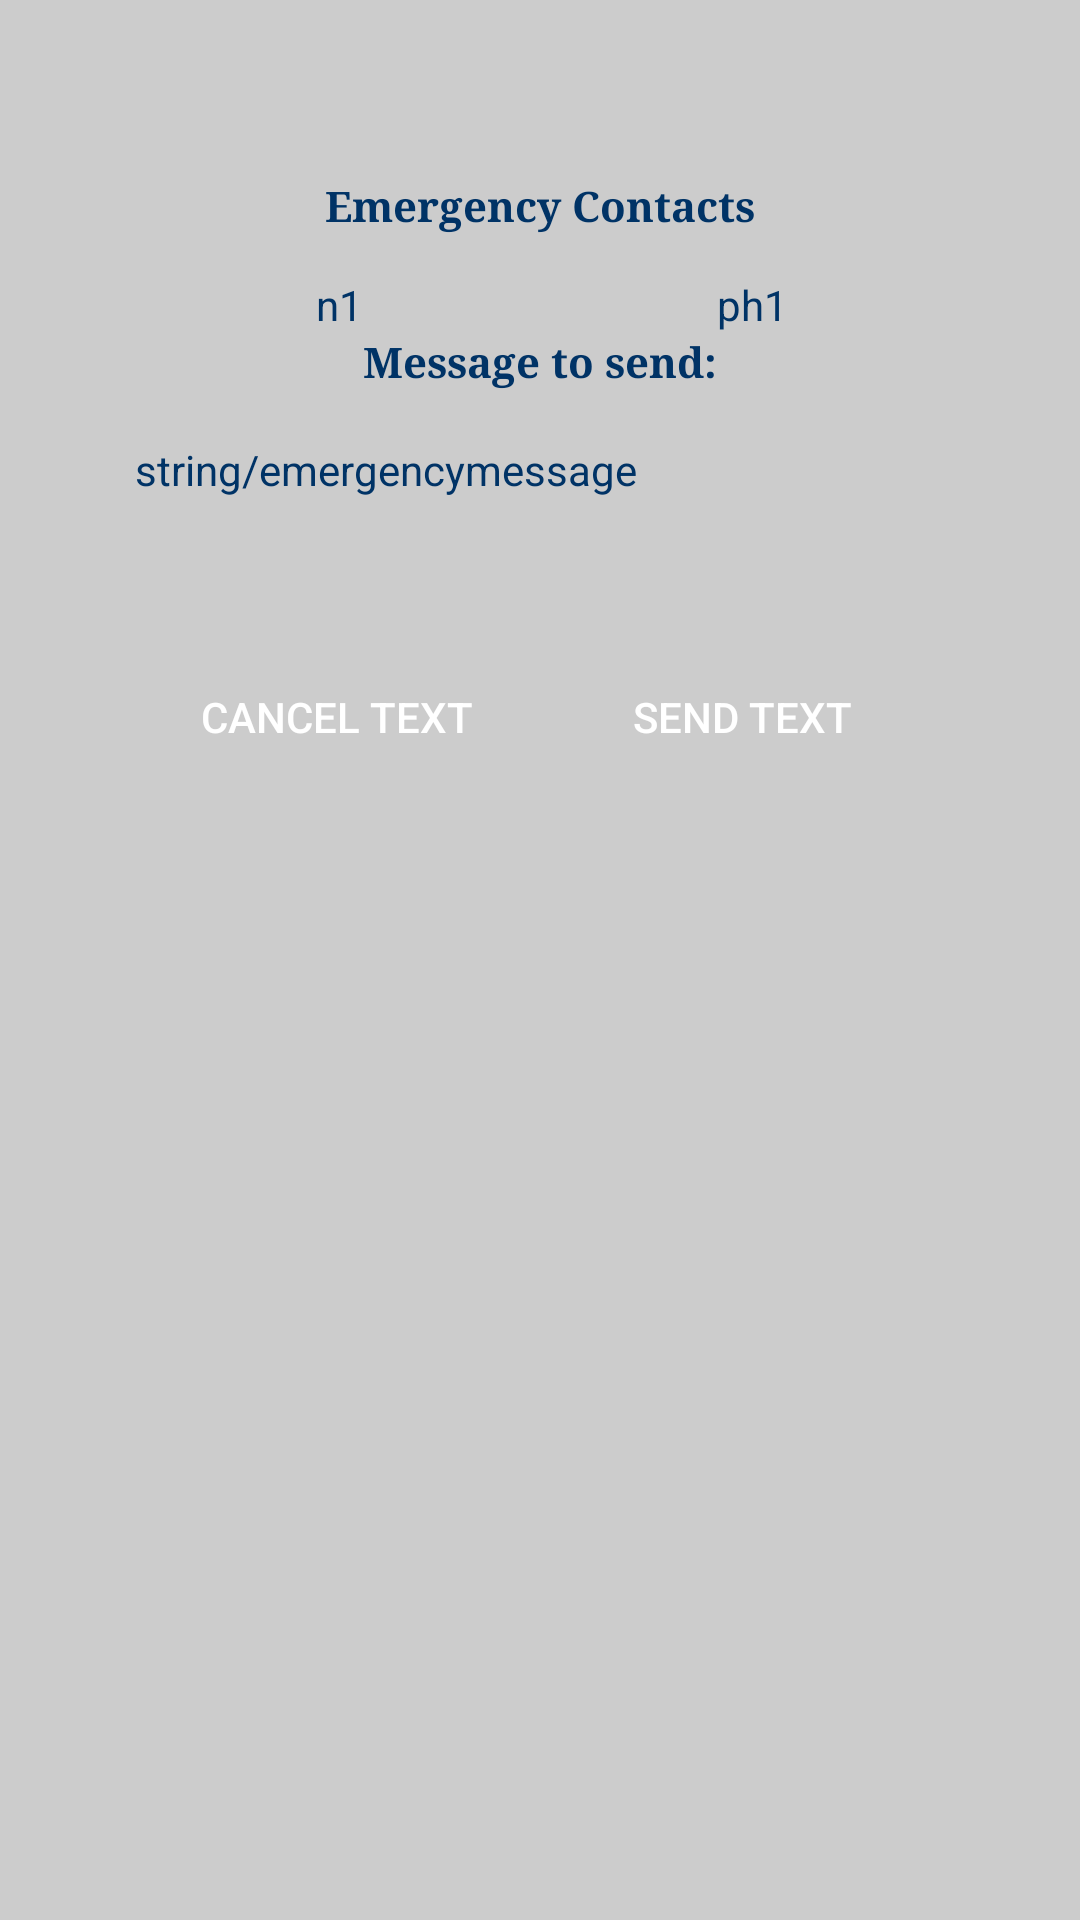

Reconstruct the res/layout file that produces this screen, plus the resources it refers to.
<!-- AndroidManifest.xml: application theme CustomActionBarTheme -->
<!-- res/layout/activity_send_sms.xml -->
<?xml version="1.0" encoding="utf-8"?>
<RelativeLayout xmlns:android="http://schemas.android.com/apk/res/android"
    xmlns:app="http://schemas.android.com/apk/res-auto"
    xmlns:tools="http://schemas.android.com/tools"
    android:layout_width="match_parent"
    android:layout_height="match_parent"
    android:background="#cccccc">
    <TextView
        android:layout_width="match_parent"
        android:layout_height="wrap_content"
        android:id="@+id/timer"
        android:layout_marginTop="5sp"
        android:layout_below="@+id/emergencymessage"
        android:layout_alignLeft="@+id/emergencymessage"
        android:layout_alignStart="@+id/emergencymessage"
        android:layout_alignRight="@+id/emergencymessage"
        android:layout_alignEnd="@+id/emergencymessage" />

    <ImageView
        android:layout_width="wrap_content"
        android:layout_height="wrap_content"
        android:src="@drawable/alarm"
        android:id="@+id/imageView2"
        android:layout_marginTop="29dp"
        android:layout_alignParentTop="true"
        android:layout_centerHorizontal="true" />

    <TextView
        android:id="@+id/textcontactmain"
        android:textColor="#003366"
        android:layout_width="wrap_content"
        android:layout_height="wrap_content"
        android:text="Emergency Contacts"
        android:textAppearance="@style/TextAppearance.AppCompat"
        android:typeface="serif"
        android:textStyle="normal|bold"
        android:fontFamily="serif"
        android:layout_marginTop="30dp"
        android:layout_below="@+id/imageView2"
        android:layout_centerHorizontal="true" />

    <TextView
        android:id="@+id/emergencymessagedescription"
        android:layout_width="wrap_content"
        android:textColor="#003366"
        android:layout_height="wrap_content"
        android:text="Message to send:"
        android:textAppearance="@style/TextAppearance.AppCompat"
        android:fontFamily="serif"
        android:textStyle="normal|bold"
        android:typeface="serif"
        android:layout_below="@+id/phone1"
        android:layout_centerHorizontal="true" />

    <TextView
        android:id="@+id/emergencymessage"
        android:textColor="#003366"
        android:layout_width="wrap_content"
        android:layout_height="wrap_content"
        android:layout_marginTop="17dp"
        android:text="string/emergencymessage"
        android:layout_below="@+id/emergencymessagedescription"
        android:layout_alignLeft="@+id/cancel"
        android:layout_alignStart="@+id/cancel"
        android:layout_alignRight="@+id/send"
        android:layout_alignEnd="@+id/send"
        android:lineSpacingExtra="8sp" />

    <Button
        android:id="@+id/cancel"
        android:background="@drawable/button_back2"
        android:layout_width="135sp"
        android:layout_height="wrap_content"
        android:textColor="#fff"
        android:text="Cancel Text"
        android:layout_alignBaseline="@+id/send"
        android:layout_alignBottom="@+id/send"
        android:layout_toLeftOf="@id/imageView2"
        android:layout_toStartOf="@id/imageView2"
        android:onClick="cancelAlarm"/>

    <Button
        android:id="@+id/send"
        android:background="@drawable/button_back2"
        android:layout_width="135sp"
        android:textColor="#fff"
        android:layout_height="wrap_content"
        android:text="Send Text"
        android:layout_marginTop="49dp"
        android:layout_below="@+id/emergencymessage"
        android:layout_toRightOf="@+id/imageView2"
        android:layout_toEndOf="@+id/imageView2"
        android:onClick="sendButtonPress"/>

    <TextView
        android:id="@+id/name1"
        android:textColor="#003366"
        android:layout_width="wrap_content"
        android:layout_height="wrap_content"
        android:layout_marginTop="14dp"
        android:text="n1"
        android:layout_below="@+id/textcontactmain"
        android:layout_toLeftOf="@+id/emergencymessagedescription"
        android:layout_toStartOf="@+id/emergencymessagedescription" />

    <TextView
        android:id="@+id/phone1"
        android:textColor="#003366"
        android:layout_width="wrap_content"
        android:layout_height="wrap_content"
        android:text="ph1"
        android:layout_alignBaseline="@+id/name1"
        android:layout_alignBottom="@+id/name1"
        android:layout_toRightOf="@+id/emergencymessagedescription"
        android:layout_toEndOf="@+id/emergencymessagedescription" />

</RelativeLayout>
<!-- resources referenced by this layout -->
<resources>
  <style name="CustomActionBarTheme" parent="@style/Theme.AppCompat.Light.DarkActionBar">
          <item name="android:actionBarStyle">@style/MyActionBar</item>
  
          
          <item name="actionBarStyle">@style/MyActionBar</item>
      </style>
  <style name="MyActionBar" parent="@style/Widget.AppCompat.Light.ActionBar.Solid.Inverse">
  
          
          <item name="background">@color/actionbar_background</item>
      </style>
  <color name="actionbar_background">#003366</color>
</resources>
